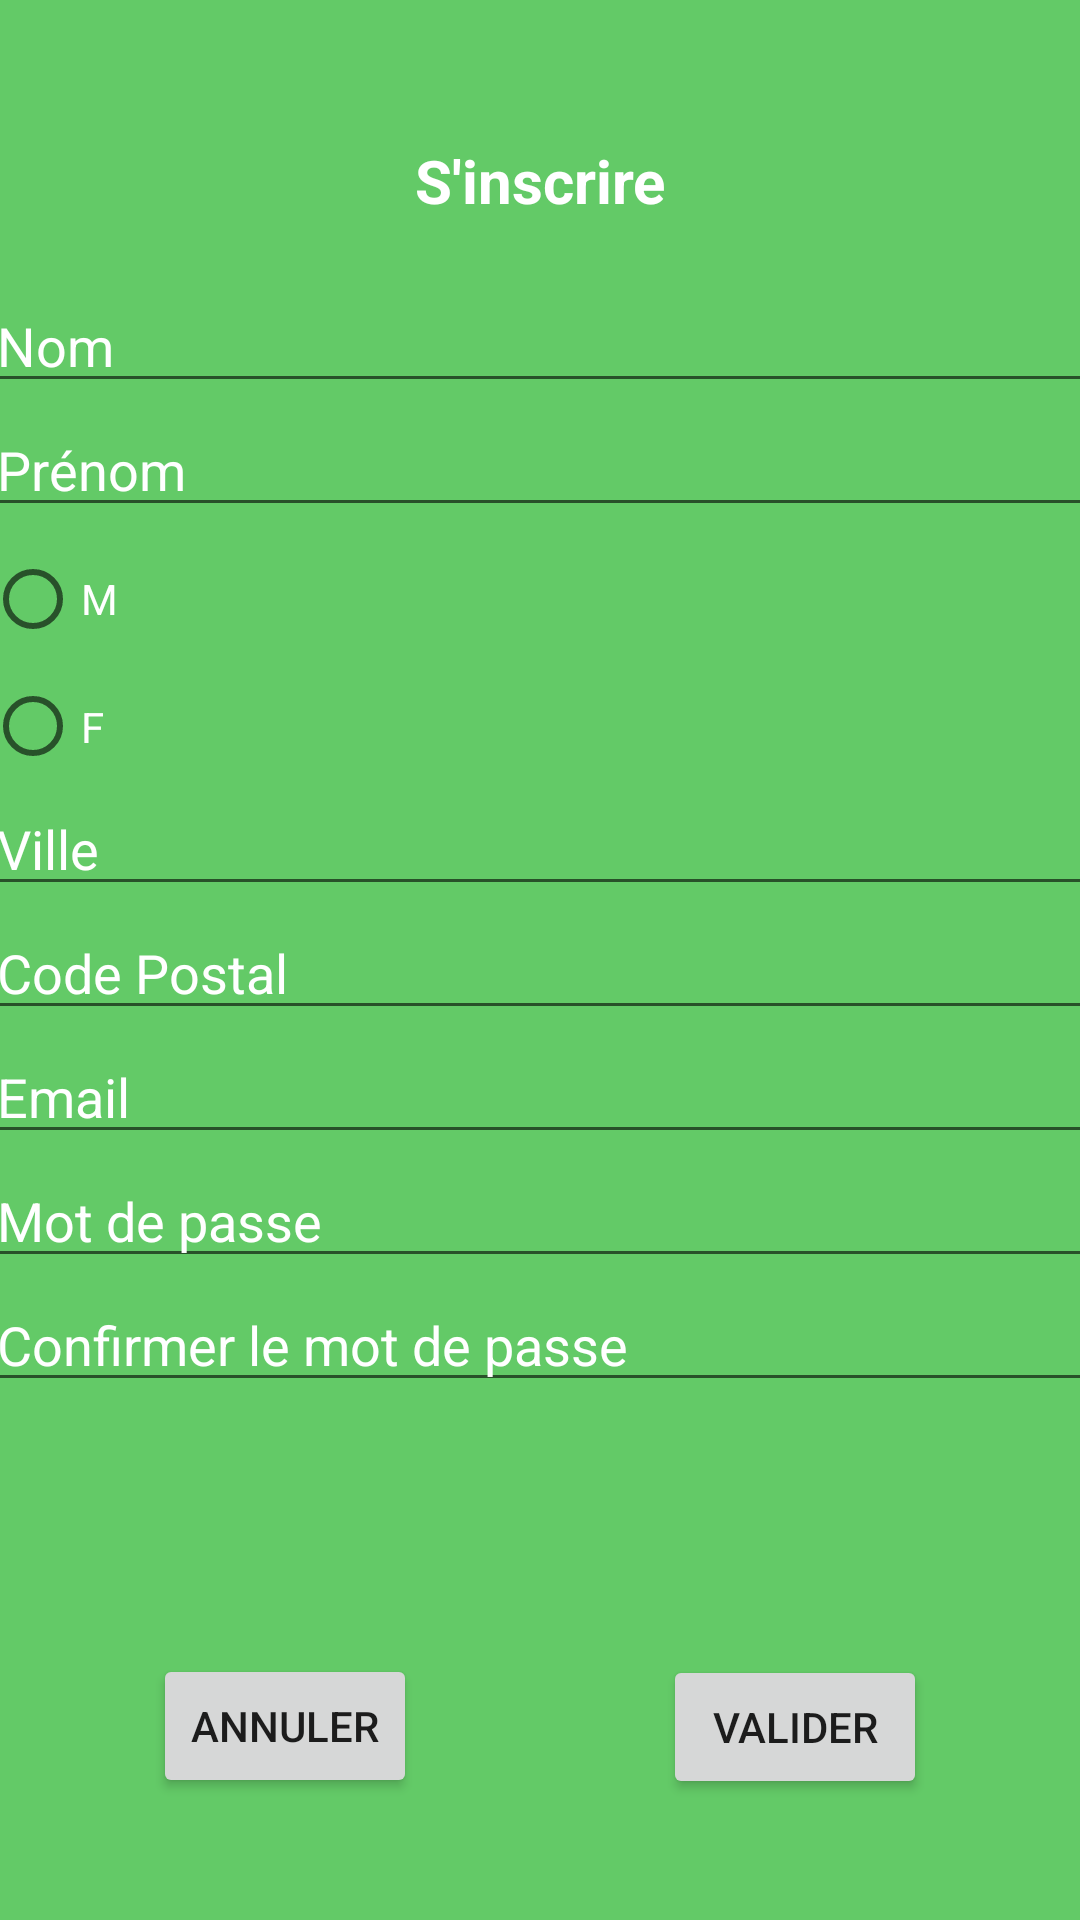

Here is an Android app screen rendered from its layout file. Give the layout XML and the strings, colors and styles it references.
<!-- AndroidManifest.xml: application theme Theme.AppTri -->
<!-- res/layout/activity_inscription.xml -->
<?xml version="1.0" encoding="utf-8"?>
<androidx.constraintlayout.widget.ConstraintLayout xmlns:android="http://schemas.android.com/apk/res/android"
    xmlns:app="http://schemas.android.com/apk/res-auto"
    xmlns:tools="http://schemas.android.com/tools"
    android:layout_width="match_parent"
    android:layout_height="match_parent"
    android:background="#63CA67"
    tools:context=".InscriptionActivity">

    <TextView
        android:id="@+id/textView4"
        android:layout_width="wrap_content"
        android:layout_height="wrap_content"
        android:layout_marginBottom="520dp"
        android:text="@string/Inscription"
        android:textColor="#FFFFFF"
        android:textSize="20sp"
        android:textStyle="bold"
        app:layout_constraintBottom_toBottomOf="parent"
        app:layout_constraintEnd_toEndOf="parent"
        app:layout_constraintStart_toStartOf="parent"
        app:layout_constraintTop_toTopOf="parent" />

    <LinearLayout
        android:id="@+id/linearLayout"
        android:layout_width="371dp"
        android:layout_height="418dp"
        android:layout_marginBottom="110dp"
        android:orientation="vertical"
        app:layout_constraintBottom_toBottomOf="parent"
        app:layout_constraintEnd_toEndOf="parent"
        app:layout_constraintStart_toStartOf="parent"
        app:layout_constraintTop_toBottomOf="@+id/textView4">

        <EditText
            android:id="@+id/editTextTextPersonName5"
            android:layout_width="match_parent"
            android:layout_height="wrap_content"
            android:ems="10"
            android:hint="@string/nom"
            android:inputType="textPersonName"
            android:textColor="#FFFFFF"
            android:textColorHint="#FFFFFF" />

        <EditText
            android:id="@+id/editTextTextPersonName6"
            android:layout_width="match_parent"
            android:layout_height="wrap_content"
            android:ems="10"
            android:hint="@string/prenom"
            android:inputType="textPersonName"
            android:textColor="#FFFFFF"
            android:textColorHint="#FFFFFF" />

        <RadioGroup
            android:id="@+id/radioSexe"
            android:layout_width="match_parent"
            android:layout_height="85dp">

            <RadioButton
                android:id="@+id/radioButton4"
                android:layout_width="match_parent"
                android:layout_height="wrap_content"
                android:text="@string/sexeM"
                android:textColor="#FFFFFF"
                android:textColorHint="#FFFFFF" />

            <RadioButton
                android:id="@+id/radioButton3"
                android:layout_width="match_parent"
                android:layout_height="wrap_content"
                android:text="@string/sexeF"
                android:textColor="#FFFFFF"
                android:textColorHint="#FFFFFF" />
        </RadioGroup>

        <EditText
            android:id="@+id/editTextTextPersonName8"
            android:layout_width="match_parent"
            android:layout_height="wrap_content"
            android:ems="10"
            android:hint="@string/ville"
            android:inputType="textPersonName"
            android:textColor="#FFFFFF"
            android:textColorHint="#FFFFFF" />

        <EditText
            android:id="@+id/editTextTextPostalAddress"
            android:layout_width="match_parent"
            android:layout_height="wrap_content"
            android:ems="10"
            android:hint="@string/codeP"
            android:inputType="textPostalAddress"
            android:textColor="#FFFFFF"
            android:textColorHint="#FFFFFF" />

        <EditText
            android:id="@+id/editTextTextPersonName11"
            android:layout_width="match_parent"
            android:layout_height="wrap_content"
            android:ems="10"
            android:hint="@string/email"
            android:inputType="textEmailAddress"
            android:textColor="#FFFFFF"
            android:textColorHint="#FFFFFF" />

        <EditText
            android:id="@+id/editTextTextPassword"
            android:layout_width="match_parent"
            android:layout_height="wrap_content"
            android:ems="10"
            android:hint="@string/mdp"
            android:inputType="textPassword"
            android:textColor="#FFFFFF"
            android:textColorHint="#FFFFFF" />

        <EditText
            android:id="@+id/editTextTextPassword2"
            android:layout_width="match_parent"
            android:layout_height="wrap_content"
            android:ems="10"
            android:hint="@string/confirmMDP"
            android:inputType="textPassword"
            android:textColor="#FFFFFF"
            android:textColorHint="#FFFFFF" />
    </LinearLayout>

    <Button
        android:id="@+id/button6"
        android:layout_width="wrap_content"
        android:layout_height="wrap_content"
        android:layout_marginEnd="170dp"
        android:text="@string/annuler"
        app:layout_constraintBottom_toBottomOf="parent"
        app:layout_constraintEnd_toEndOf="parent"
        app:layout_constraintStart_toStartOf="parent"
        app:layout_constraintTop_toBottomOf="@+id/linearLayout"
        app:layout_constraintVertical_bias="0.496" />

    <Button
        android:id="@+id/button7"
        android:layout_width="wrap_content"
        android:layout_height="wrap_content"
        android:layout_marginStart="170dp"
        android:text="@string/valider"
        app:layout_constraintBottom_toBottomOf="parent"
        app:layout_constraintEnd_toEndOf="parent"
        app:layout_constraintStart_toStartOf="parent"
        app:layout_constraintTop_toBottomOf="@+id/linearLayout" />

</androidx.constraintlayout.widget.ConstraintLayout>
<!-- resources referenced by this layout -->
<resources>
  <string name="Inscription">S\'inscrire</string>
  <string name="annuler">Annuler</string>
  <string name="codeP">Code Postal</string>
  <string name="confirmMDP">Confirmer le mot de passe</string>
  <string name="email">Email</string>
  <string name="mdp">Mot de passe</string>
  <string name="nom">Nom</string>
  <string name="prenom">Prénom</string>
  <string name="sexeF">F</string>
  <string name="sexeM">M</string>
  <string name="valider">Valider</string>
  <string name="ville">Ville</string>
  <style name="Theme.AppTri" parent="Theme.MaterialComponents.DayNight.DarkActionBar">
          
          <item name="colorPrimary">#939393</item>
          <item name="colorPrimaryVariant">@color/purple_700</item>
          <item name="colorOnPrimary">@color/white</item>
          
          <item name="colorSecondary">@color/teal_200</item>
          <item name="colorSecondaryVariant">@color/teal_700</item>
          <item name="colorOnSecondary">@color/black</item>
          
          <item name="android:statusBarColor" tools:targetApi="l">?attr/colorPrimaryVariant</item>
          
      </style>
  <!-- not gathered from this repository: default colours our renderer supplied (Android Studio template values) -->
  <color name="purple_700">#FF3700B3</color>
  <color name="teal_200">#FF03DAC5</color>
  <color name="teal_700">#FF018786</color>
  <color name="black">#FF000000</color>
  <color name="white">#FFFFFFFF</color>
</resources>
